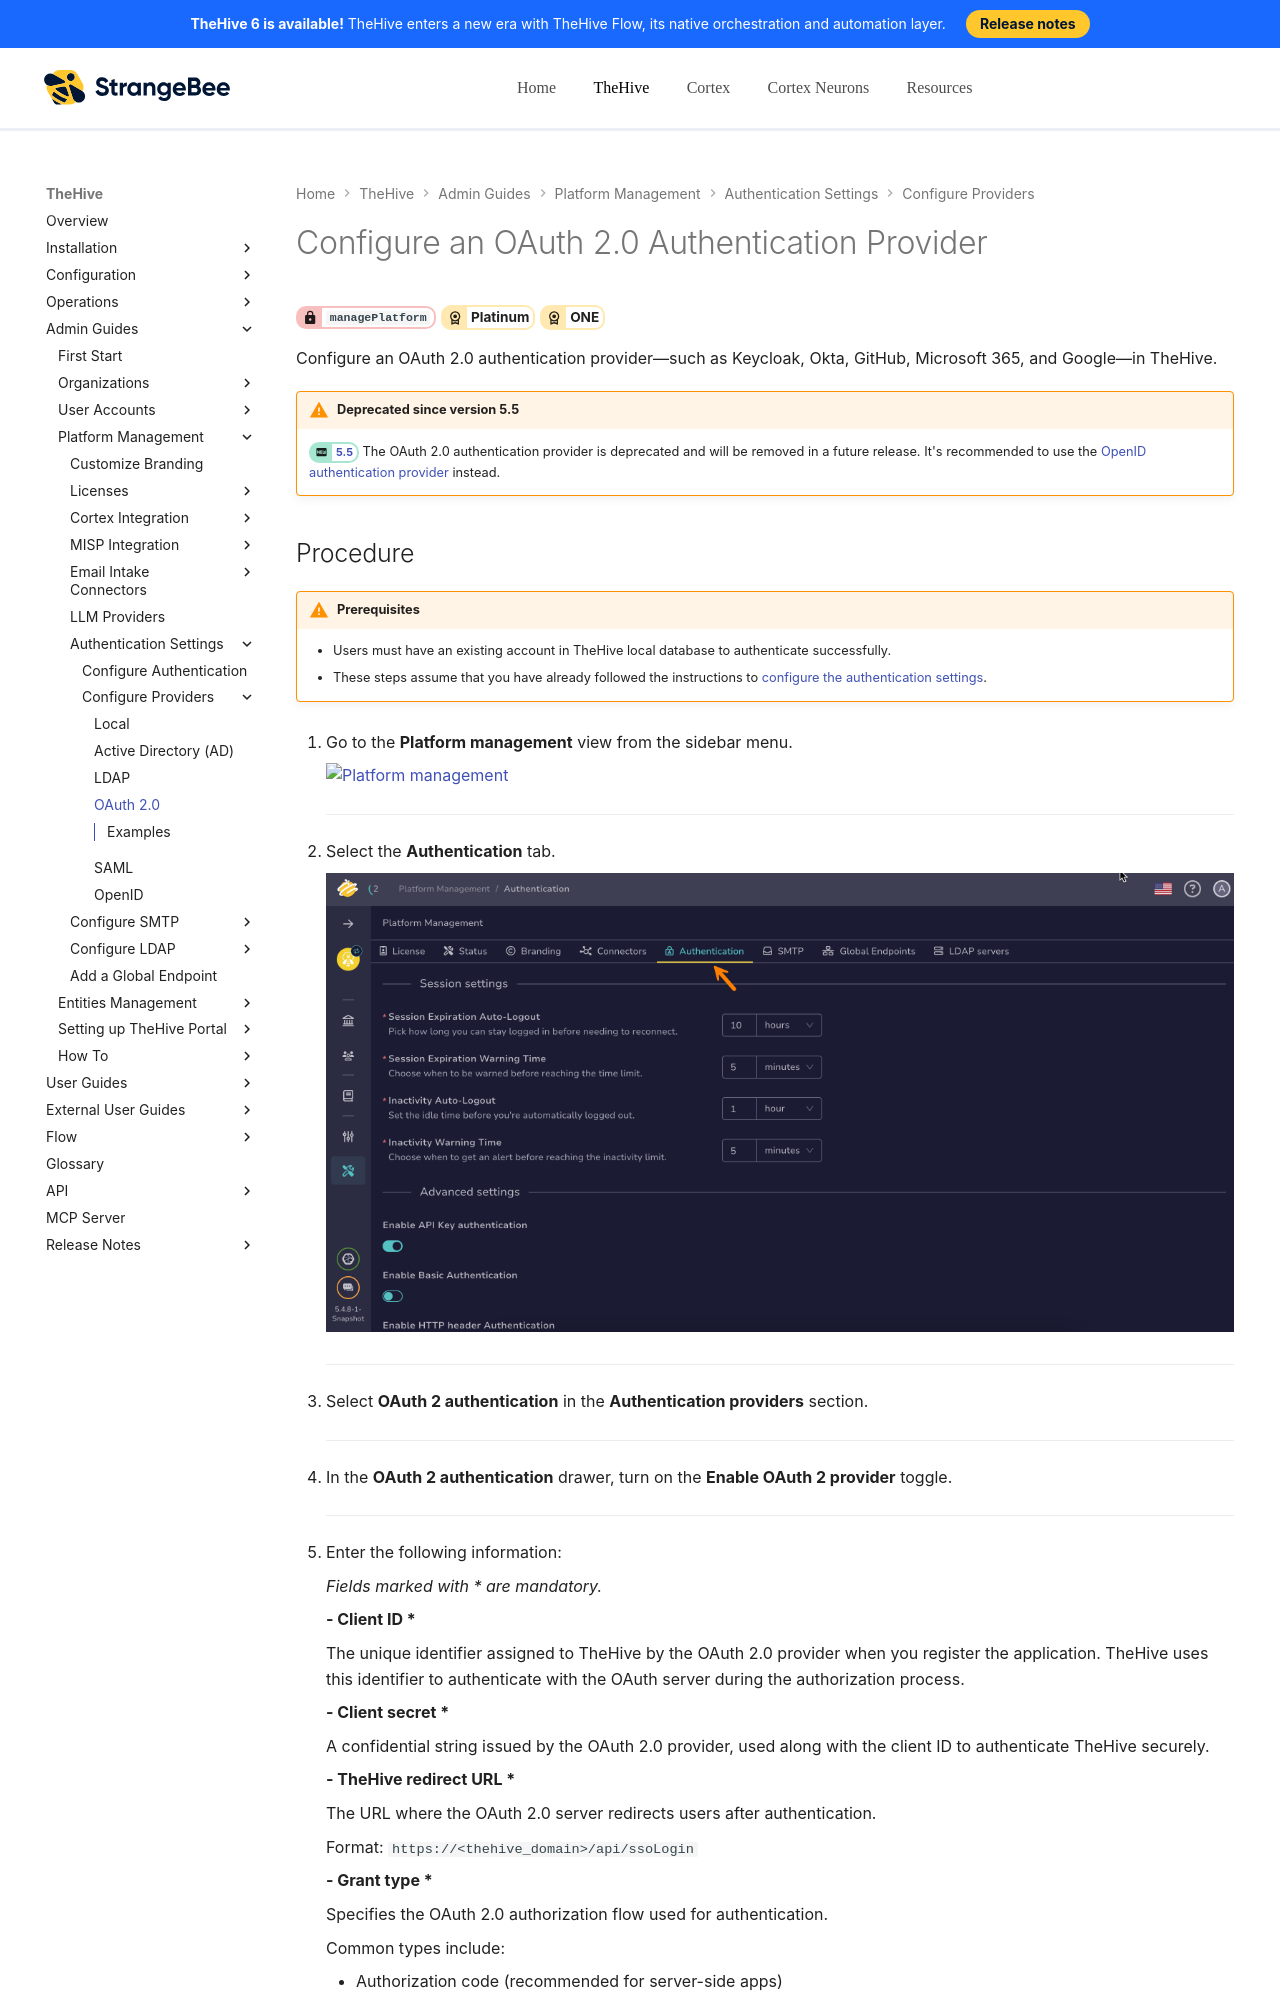

repository: StrangeBeeCorp/docs · page: thehive/administration/authentication/oauth2/index.html · generator: mkdocs

# Configure an OAuth 2.0 Authentication Provider

<!-- md:permission `managePlatform` --> <!-- md:license Platinum --> <!-- md:license ONE -->

Configure an OAuth 2.0 authentication provider—such as Keycloak, Okta, GitHub, Microsoft 365, and Google—in TheHive.

!!! warning "Deprecated since version 5.5"
    <!-- md:version 5.5 --> The OAuth 2.0 authentication provider is deprecated and will be removed in a future release. It's recommended to use the [OpenID authentication provider](openid.md) instead.

<h2>Procedure</h2>

{% include-markdown "includes/prerequisites-authentication-providers.md" %}

1. {% include-markdown "includes/platform-management-view-go-to.md" %}

    ---

2. {% include-markdown "includes/authentication-tab-go-to.md" %}

    ---

3. Select **OAuth 2 authentication** in the **Authentication providers** section.

    ---

4. In the **OAuth 2 authentication** drawer, turn on the **Enable OAuth 2 provider** toggle.

    ---

5. Enter the following information:

    *Fields marked with \* are mandatory.*

    **- Client ID \***

    The unique identifier assigned to TheHive by the OAuth 2.0 provider when you register the application. TheHive uses this identifier to authenticate with the OAuth server during the authorization process.

    **- Client secret \***

    A confidential string issued by the OAuth 2.0 provider, used along with the client ID to authenticate TheHive securely.

    **- TheHive redirect URL \***

    The URL where the OAuth 2.0 server redirects users after authentication.
    
    Format: `https://<thehive_domain>/api/ssoLogin`

    **- Grant type \***

    Specifies the OAuth 2.0 authorization flow used for authentication. 
    
    Common types include:

    * Authorization code (recommended for server-side apps)
    * Client credentials (used for machine-to-machine authentication)
    * Implicit (used for browser-based apps, though less secure)

    **- Authorization URL \***

    The endpoint of the OAuth 2.0 provider where users are redirected to authenticate and authorize access.

    **- Prefix of the authorization header \***

    Defines the type of token to pass in the authorization header, typically:

    * Bearer (most common)
    * Basic (used for Basic authentication)

    **- Token URL \***

    The endpoint used by TheHive to exchange the authorization code for an access token.

    **- User information URL \***

    The endpoint that TheHive calls using the access token to retrieve user details (such as ID, email, or name).

    **- List of scope \***

    Specifies the access permissions that TheHive requests from the OAuth 2.0 server.
    
    Examples include:

    * *openid*: Access to basic user information
    * *email*: Access to the user’s email address
    * *profile*: Access to profile information

    **- Field that contains the id of the user in user info \***

    The specific field in the user information response that holds the user's unique identifier. TheHive uses this field to map authenticated users.

    ---

6. Turn on the **Enable user auto creation** to automatically create a user account in TheHive when a new user successfully authenticates through the OAuth 2.0 provider.

    Then enter the following information:

    * Field that contains the name of the user in user info
    * Field that contains the name of the organization in user info
    * Default organization used to create TheHive user
    * Default profile used to create TheHive user

    Turn on the **Allow admin user auto creation** to automatically assign administrative privileges to newly created users upon successful authentication.

    ---

7. {% include-markdown "includes/proxy-settings.md" %}
    
    ---

8. {% include-markdown "includes/certificate-authority.md" %}

    ---

9. {% include-markdown "includes/host-name-verification.md" %}

    ---

10. Select **Confirm**.
